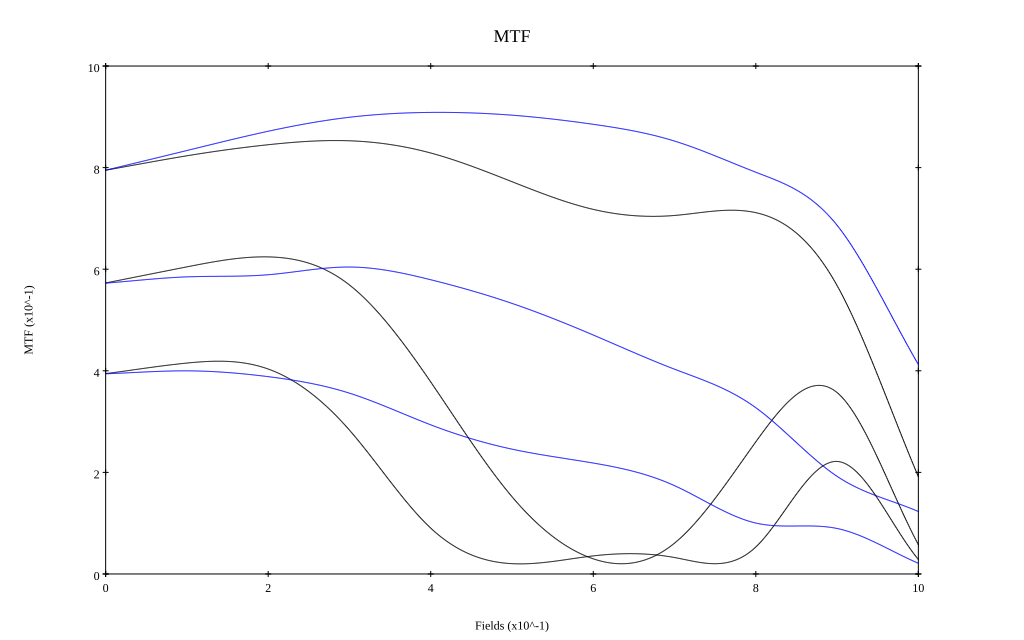

The file beside this chart, header and first rows:
, 0, 0.1, 0.2, 0.3, 0.4, 0.5, 0.6, 0.7, 0.8, 0.9, 1
10 sag, 0.795, 0.823, 0.845, 0.853, 0.829, 0.772, 0.718, 0.706, 0.711, 0.568, 0.192
10 tan, 0.795, 0.834, 0.872, 0.899, 0.909, 0.903, 0.885, 0.852, 0.791, 0.686, 0.412
30 sag, 0.573, 0.605, 0.624, 0.569, 0.378, 0.152, 0.03, 0.061, 0.26, 0.357, 0.058
30 tan, 0.573, 0.585, 0.589, 0.604, 0.579, 0.533, 0.47, 0.403, 0.327, 0.192, 0.123
50 sag, 0.394, 0.415, 0.403, 0.283, 0.09, 0.02, 0.036, 0.032, 0.053, 0.222, 0.029
50 tan, 0.394, 0.4, 0.388, 0.356, 0.294, 0.246, 0.218, 0.174, 0.1, 0.09, 0.021
